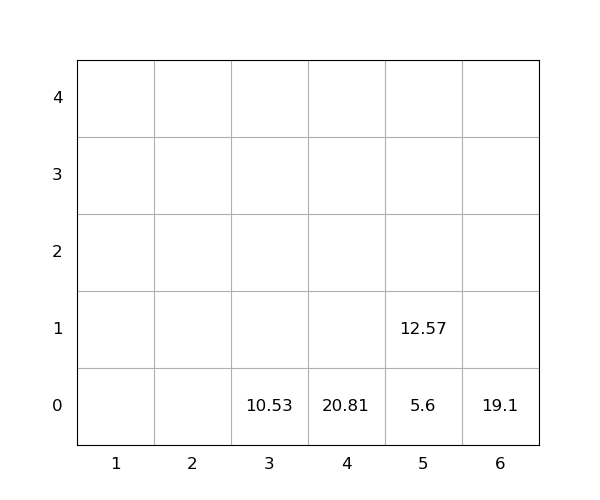

The table this chart was drawn from, first rows:
idx, loc_x, loc_y, loc_z, weight, seq, emerg, reloc, size(ft)
1, 6, 0, 0, 19.1, 1, 0, 0, 20
2, 3, 0, 0, 10.53, 2, 0, 0, 20
3, 5, 0, 0, 5.6, 3, 0, 0, 20
4, 5, 0, 1, 12.57, 4, 0, 0, 20
5, 4, 0, 0, 20.81, 5, 0, 0, 20
